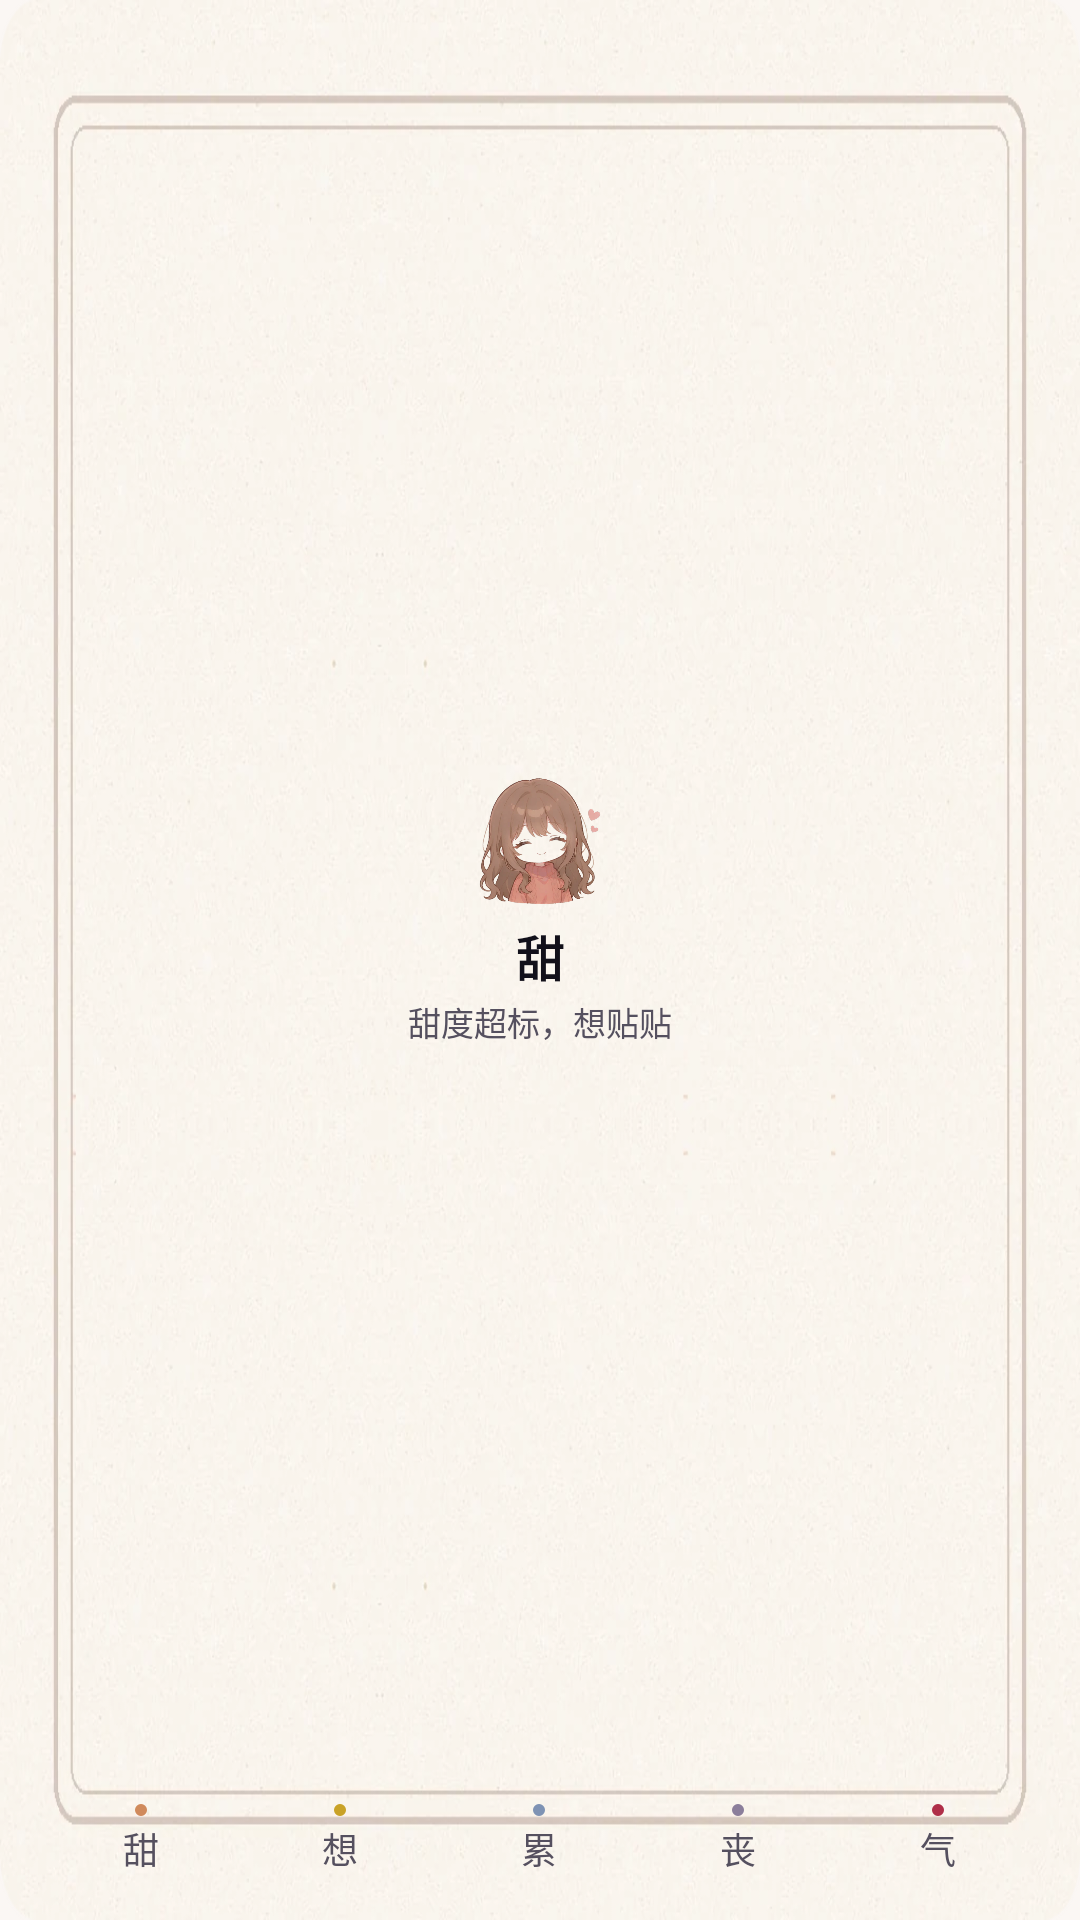

Produce the Android XML layout that renders to this screen, including the resource entries it uses.
<!-- AndroidManifest.xml: application theme Theme.Xiaoman -->
<!-- res/layout/widget_mood.xml -->
<?xml version="1.0" encoding="utf-8"?>
<FrameLayout xmlns:android="http://schemas.android.com/apk/res/android"
    android:layout_width="match_parent"
    android:layout_height="match_parent">

    <LinearLayout
        android:id="@+id/w_root"
        android:layout_width="match_parent"
        android:layout_height="match_parent"
        android:layout_gravity="center"
        android:orientation="vertical"
        android:gravity="center"
        android:background="@drawable/w_board_plain"
        android:padding="14dp">

        <LinearLayout
            android:id="@+id/w_mood_page"
            android:layout_width="match_parent"
            android:layout_height="0dp"
            android:layout_weight="1"
            android:orientation="vertical"
            android:gravity="center">

            <ImageView
                android:id="@+id/w_mood_art"
                android:layout_width="44dp"
                android:layout_height="44dp"
                android:scaleType="fitCenter"
                android:src="@drawable/mood_her_tian"
                android:contentDescription="@null" />

            <TextView
                android:id="@+id/w_mood_name"
                android:layout_width="wrap_content"
                android:layout_height="wrap_content"
                android:layout_marginTop="4dp"
                android:maxLines="1"
                android:includeFontPadding="false"
                android:text="甜"
                android:textColor="@color/w_ink"
                android:textSize="16sp"
                android:textStyle="bold" />

            <TextView
                android:id="@+id/w_mood_sub"
                android:layout_width="match_parent"
                android:layout_height="wrap_content"
                android:layout_marginTop="2dp"
                android:gravity="center"
                android:maxLines="2"
                android:ellipsize="end"
                android:lineSpacingExtra="2dp"
                android:text="甜度超标，想贴贴"
                android:textColor="@color/w_ink2"
                android:textSize="11sp" />
        </LinearLayout>

        <LinearLayout
            android:layout_width="match_parent"
            android:layout_height="26dp"
            android:layout_marginTop="6dp"
            android:orientation="horizontal"
            android:baselineAligned="false">

            <LinearLayout
                android:id="@+id/w_mood_tab0"
                android:layout_width="0dp"
                android:layout_height="match_parent"
                android:layout_weight="1"
                android:layout_marginHorizontal="2dp"
                android:orientation="vertical"
                android:gravity="center">

                <TextView
                    android:layout_width="4dp"
                    android:layout_height="4dp"
                    android:background="@drawable/w_dot_tian"
                    android:contentDescription="@null" />

                <TextView
                    android:id="@+id/w_mood0"
                    android:layout_width="wrap_content"
                    android:layout_height="wrap_content"
                    android:layout_marginTop="2dp"
                    android:includeFontPadding="false"
                    android:maxLines="1"
                    android:text="甜"
                    android:textColor="@color/w_ink2"
                    android:textSize="12sp" />
            </LinearLayout>

            <LinearLayout
                android:id="@+id/w_mood_tab1"
                android:layout_width="0dp"
                android:layout_height="match_parent"
                android:layout_weight="1"
                android:layout_marginHorizontal="2dp"
                android:orientation="vertical"
                android:gravity="center">

                <TextView
                    android:layout_width="4dp"
                    android:layout_height="4dp"
                    android:background="@drawable/w_dot_xiang"
                    android:contentDescription="@null" />

                <TextView
                    android:id="@+id/w_mood1"
                    android:layout_width="wrap_content"
                    android:layout_height="wrap_content"
                    android:layout_marginTop="2dp"
                    android:includeFontPadding="false"
                    android:maxLines="1"
                    android:text="想"
                    android:textColor="@color/w_ink2"
                    android:textSize="12sp" />
            </LinearLayout>

            <LinearLayout
                android:id="@+id/w_mood_tab2"
                android:layout_width="0dp"
                android:layout_height="match_parent"
                android:layout_weight="1"
                android:layout_marginHorizontal="2dp"
                android:orientation="vertical"
                android:gravity="center">

                <TextView
                    android:layout_width="4dp"
                    android:layout_height="4dp"
                    android:background="@drawable/w_dot_lei"
                    android:contentDescription="@null" />

                <TextView
                    android:id="@+id/w_mood2"
                    android:layout_width="wrap_content"
                    android:layout_height="wrap_content"
                    android:layout_marginTop="2dp"
                    android:includeFontPadding="false"
                    android:maxLines="1"
                    android:text="累"
                    android:textColor="@color/w_ink2"
                    android:textSize="12sp" />
            </LinearLayout>

            <LinearLayout
                android:id="@+id/w_mood_tab3"
                android:layout_width="0dp"
                android:layout_height="match_parent"
                android:layout_weight="1"
                android:layout_marginHorizontal="2dp"
                android:orientation="vertical"
                android:gravity="center">

                <TextView
                    android:layout_width="4dp"
                    android:layout_height="4dp"
                    android:background="@drawable/w_dot_sang"
                    android:contentDescription="@null" />

                <TextView
                    android:id="@+id/w_mood3"
                    android:layout_width="wrap_content"
                    android:layout_height="wrap_content"
                    android:layout_marginTop="2dp"
                    android:includeFontPadding="false"
                    android:maxLines="1"
                    android:text="丧"
                    android:textColor="@color/w_ink2"
                    android:textSize="12sp" />
            </LinearLayout>

            <LinearLayout
                android:id="@+id/w_mood_tab4"
                android:layout_width="0dp"
                android:layout_height="match_parent"
                android:layout_weight="1"
                android:layout_marginHorizontal="2dp"
                android:orientation="vertical"
                android:gravity="center">

                <TextView
                    android:layout_width="4dp"
                    android:layout_height="4dp"
                    android:background="@drawable/w_dot_qi"
                    android:contentDescription="@null" />

                <TextView
                    android:id="@+id/w_mood4"
                    android:layout_width="wrap_content"
                    android:layout_height="wrap_content"
                    android:layout_marginTop="2dp"
                    android:includeFontPadding="false"
                    android:maxLines="1"
                    android:text="气"
                    android:textColor="@color/w_ink2"
                    android:textSize="12sp" />
            </LinearLayout>
        </LinearLayout>
    </LinearLayout>
</FrameLayout>
<!-- resources referenced by this layout -->
<resources>
  <color name="w_ink">#12101A</color>
  <color name="w_ink2">#55505F</color>
  <!-- drawable mood_her_tian: webp bitmap (drawable-nodpi, 44094 bytes) -->
  <!-- drawable w_board_plain: webp bitmap (drawable-nodpi, 55224 bytes) -->
  <!-- drawable w_dot_lei (drawable) -->
  <?xml version="1.0" encoding="utf-8"?>
  <shape xmlns:android="http://schemas.android.com/apk/res/android" android:shape="oval">
      <solid android:color="@color/w_mood_lei" />
  </shape>
  <!-- drawable w_dot_qi (drawable) -->
  <?xml version="1.0" encoding="utf-8"?>
  <shape xmlns:android="http://schemas.android.com/apk/res/android" android:shape="oval">
      <solid android:color="@color/w_mood_qi" />
  </shape>
  <!-- drawable w_dot_sang (drawable) -->
  <?xml version="1.0" encoding="utf-8"?>
  <shape xmlns:android="http://schemas.android.com/apk/res/android" android:shape="oval">
      <solid android:color="@color/w_mood_sang" />
  </shape>
  <!-- drawable w_dot_tian (drawable) -->
  <?xml version="1.0" encoding="utf-8"?>
  <shape xmlns:android="http://schemas.android.com/apk/res/android" android:shape="oval">
      <solid android:color="@color/w_mood_tian" />
  </shape>
  <!-- drawable w_dot_xiang (drawable) -->
  <?xml version="1.0" encoding="utf-8"?>
  <shape xmlns:android="http://schemas.android.com/apk/res/android" android:shape="oval">
      <solid android:color="@color/w_mood_xiang" />
  </shape>
  <style name="Theme.Xiaoman" parent="android:Theme.Material.Light.NoActionBar">
          <item name="android:windowBackground">@color/window_bg</item>
          <item name="android:statusBarColor">@android:color/transparent</item>
          <item name="android:navigationBarColor">@android:color/transparent</item>
          <item name="android:windowLightStatusBar">true</item>
      </style>
  <color name="w_mood_lei">#7E93B4</color>
  <color name="w_mood_qi">#B02F49</color>
  <color name="w_mood_sang">#8B7E9B</color>
  <color name="w_mood_tian">#D08A5C</color>
  <color name="w_mood_xiang">#C9A227</color>
  <color name="window_bg">#FBF7F4</color>
</resources>
